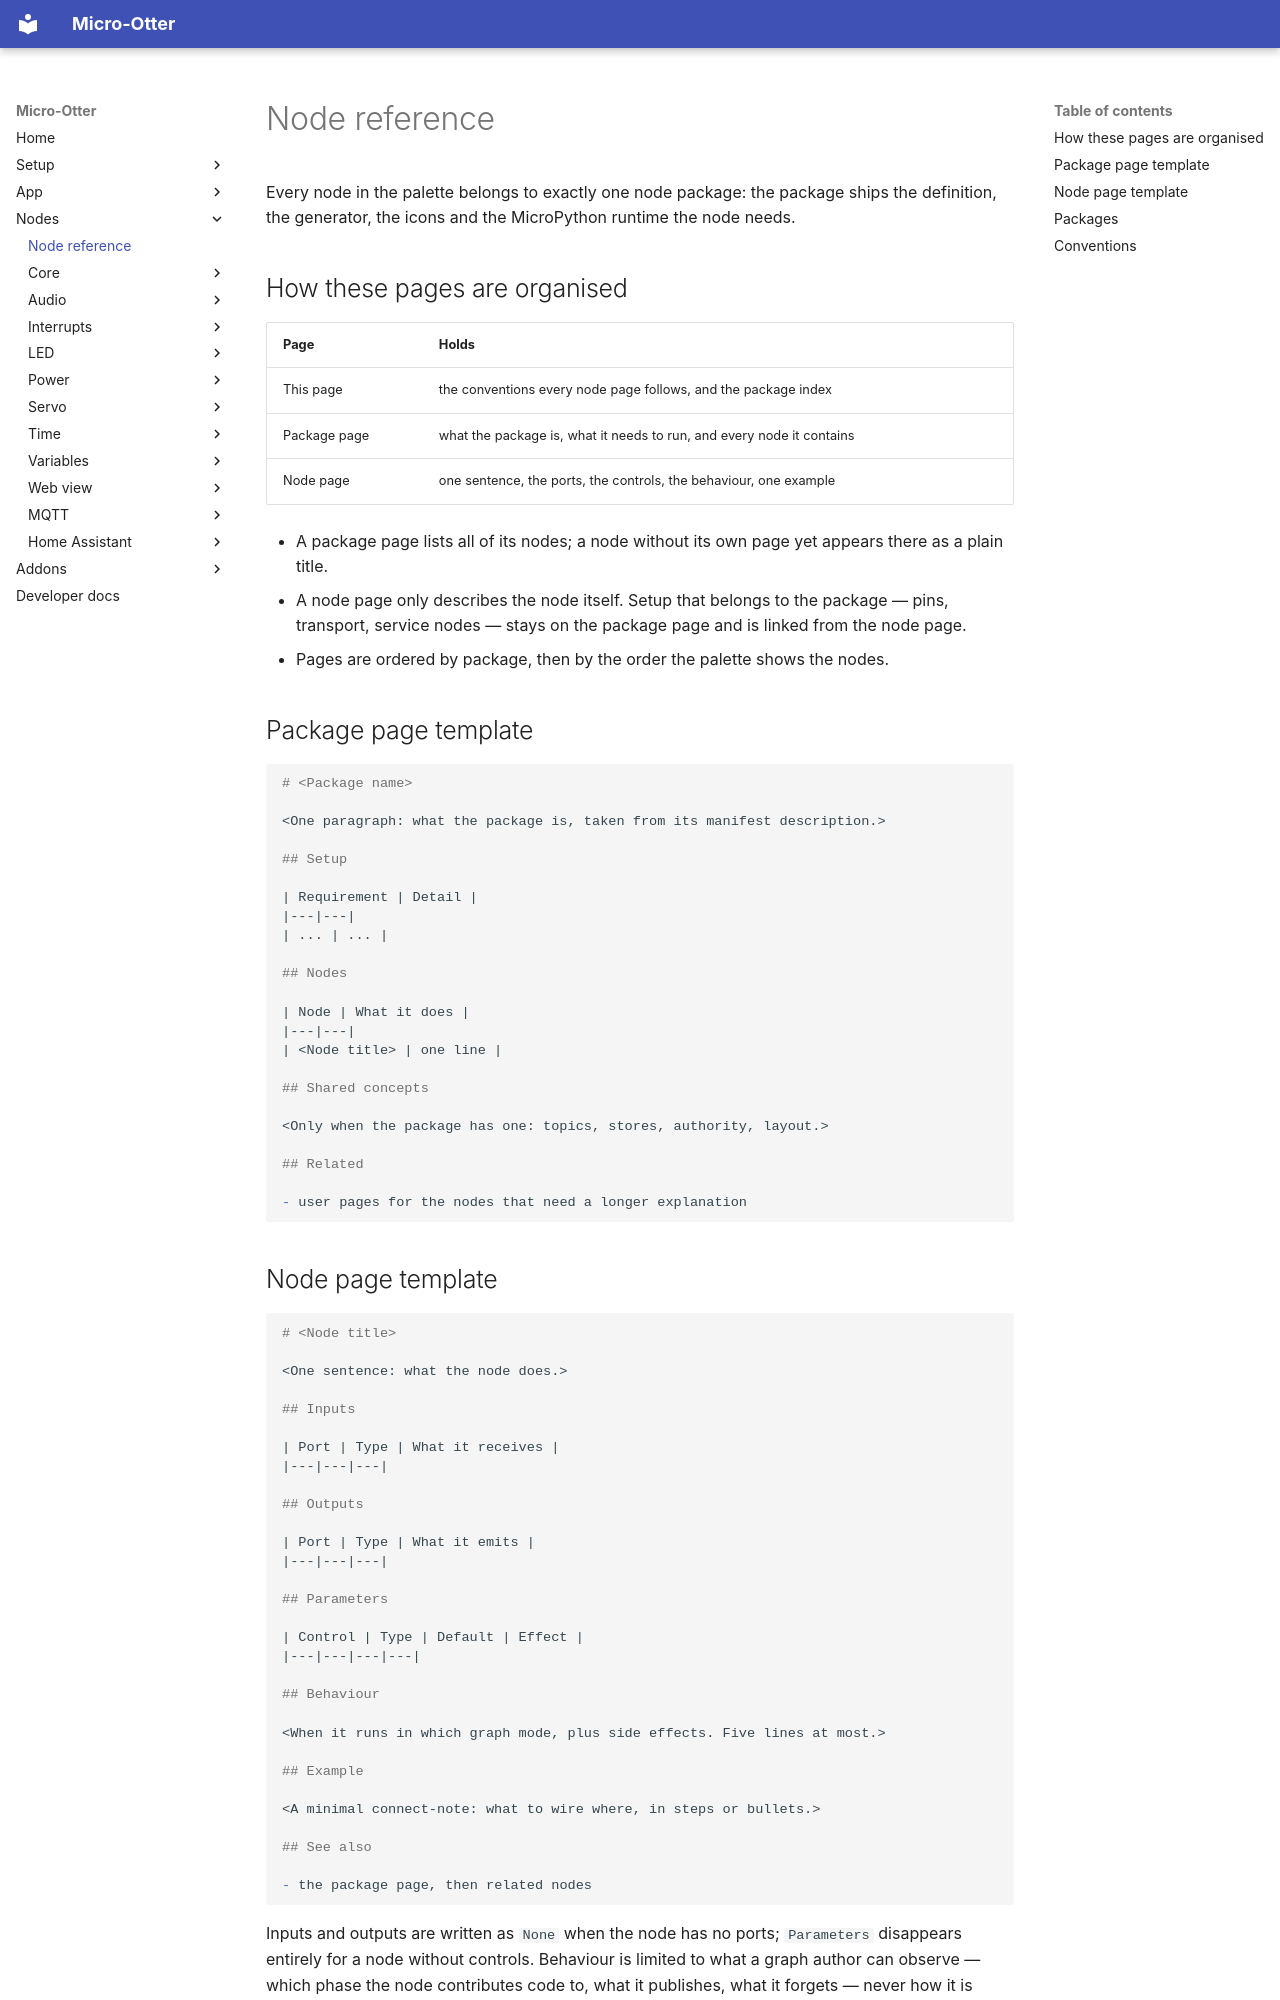

repository: dodeka12/micro-otter · page: nodes/index.html · generator: mkdocs

# Node reference

Every node in the palette belongs to exactly one node package: the package ships the definition,
the generator, the icons and the MicroPython runtime the node needs.

## How these pages are organised

| Page | Holds |
|---|---|
| This page | the conventions every node page follows, and the package index |
| Package page | what the package is, what it needs to run, and every node it contains |
| Node page | one sentence, the ports, the controls, the behaviour, one example |

- A package page lists all of its nodes; a node without its own page yet appears there as a plain
  title.
- A node page only describes the node itself. Setup that belongs to the package — pins, transport,
  service nodes — stays on the package page and is linked from the node page.
- Pages are ordered by package, then by the order the palette shows the nodes.

## Package page template

```markdown
# <Package name>

<One paragraph: what the package is, taken from its manifest description.>

## Setup

| Requirement | Detail |
|---|---|
| ... | ... |

## Nodes

| Node | What it does |
|---|---|
| <Node title> | one line |

## Shared concepts

<Only when the package has one: topics, stores, authority, layout.>

## Related

- user pages for the nodes that need a longer explanation
```

## Node page template

```markdown
# <Node title>

<One sentence: what the node does.>

## Inputs

| Port | Type | What it receives |
|---|---|---|

## Outputs

| Port | Type | What it emits |
|---|---|---|

## Parameters

| Control | Type | Default | Effect |
|---|---|---|---|

## Behaviour

<When it runs in which graph mode, plus side effects. Five lines at most.>

## Example

<A minimal connect-note: what to wire where, in steps or bullets.>

## See also

- the package page, then related nodes
```

Inputs and outputs are written as `None` when the node has no ports; `Parameters` disappears
entirely for a node without controls. Behaviour is limited to what a graph author can observe — which
phase the node contributes code to, what it publishes, what it forgets — never how it is
implemented.
